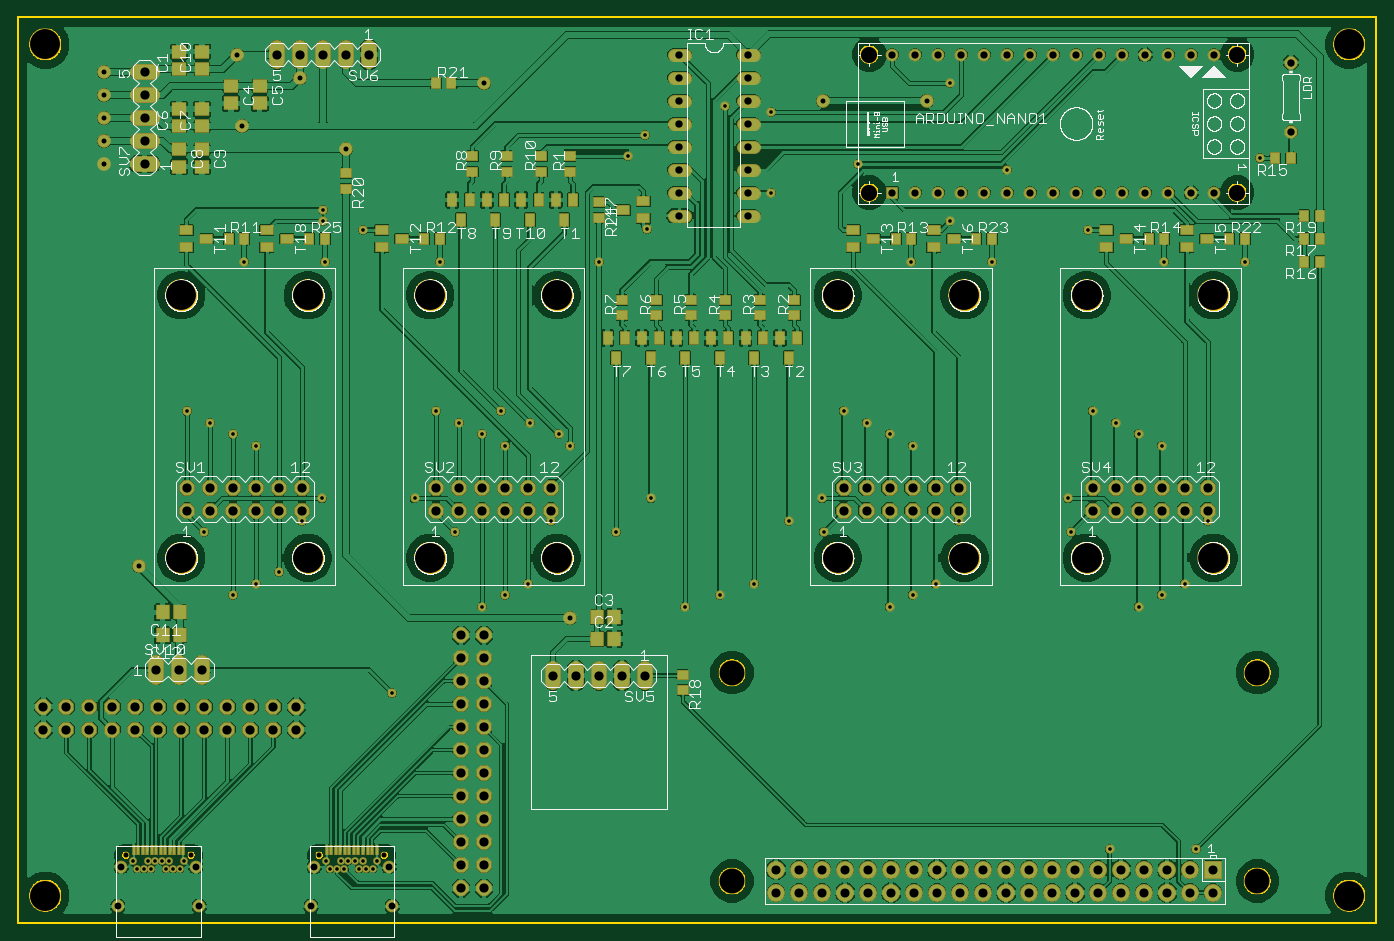
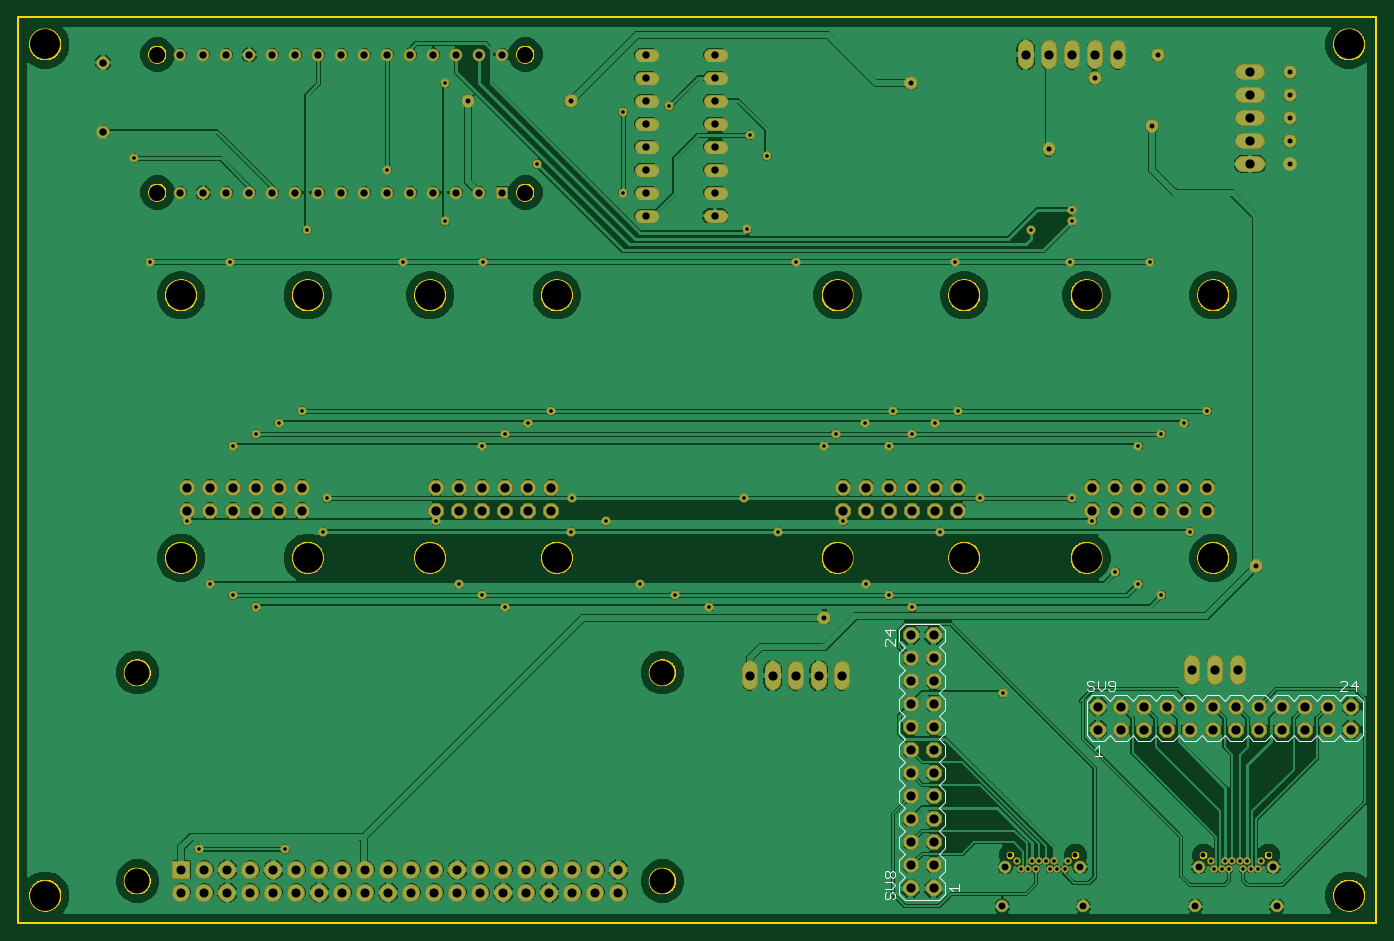
Circuit board: 10 layer files. Board 150.0 x 100.0 mm.
- bottom_copper: copper_bottom.gbr (377924 bytes)
- top_copper: copper_top.gbr (644951 bytes)
- drill: drills.xln (4884 bytes)
- outline: profile.gbr (90271 bytes)
- bottom_silk: silkscreen_bottom.gbr (6542 bytes)
- top_silk: silkscreen_top.gbr (188960 bytes)
- bottom_mask: soldermask_bottom.gbr (8245 bytes)
- top_mask: soldermask_top.gbr (11413 bytes)
- paste: solderpaste_bottom.gbr (271 bytes)
- paste: solderpaste_top.gbr (3429 bytes)

=== bottom_copper: copper_bottom.gbr (377924 bytes, source omitted) ===
=== top_copper: copper_top.gbr (644951 bytes, source omitted) ===
=== drill: drills.xln ===
M48
;GenerationSoftware,Autodesk,EAGLE,9.0.1*%
;CreationDate,2018-07-01T13:53:42Z*%
FMAT,2
ICI,OFF
METRIC,TZ,000.000
T10C0.400
T9C0.550
T8C0.760
T7C0.800
T6C0.813
T5C1.000
T4C1.016
T3C1.778
T2C2.750
T1C3.300
%
G90
M71
T1
X45500Y69300
X59500Y69300
X90500Y69300
X104500Y69300
X132000Y69300
X132000Y40300
X104500Y40300
X118000Y40300
X90500Y40300
X59500Y40300
X45500Y40300
X32000Y40300
X18000Y40300
X32000Y69300
X118000Y69300
X18000Y69300
X147000Y97000
X147000Y3000
X3000Y3000
X3000Y97000
T2
X78835Y4615
X78835Y27615
X136835Y4615
X136835Y27615
T3
X134620Y80645
X134620Y95885
X93980Y95885
X93980Y80645
T4
X51435Y3810
X48895Y16510
X48895Y13970
X48895Y11430
X48895Y8890
X48895Y6350
X48895Y3810
X2794Y23876
X5334Y23876
X7874Y23876
X10414Y23876
X12954Y23876
X15494Y23876
X2794Y21336
X5334Y21336
X7874Y21336
X10414Y21336
X12954Y21336
X15494Y21336
X18034Y23876
X20574Y23876
X23114Y23876
X28194Y23876
X30734Y23876
X18034Y21336
X20574Y21336
X23114Y21336
X25654Y21336
X28194Y21336
X30734Y21336
X28575Y95885
X31115Y95885
X33655Y95885
X36195Y95885
X38735Y95885
X48895Y24130
X48895Y19050
X48895Y21590
X48895Y26670
X48895Y29210
X48895Y31750
X51435Y19050
X51435Y21590
X20320Y27940
X51435Y24130
X51435Y26670
X51435Y29210
X51435Y31750
X15240Y27940
X17780Y27940
X13970Y93980
X13970Y91440
X13970Y88900
X13970Y86360
X13970Y83820
X58850Y48070
X56310Y48070
X53770Y48070
X51230Y48070
X48690Y48070
X46150Y48070
X58850Y45530
X56310Y45530
X25654Y23876
X53770Y45530
X51230Y45530
X48690Y45530
X46150Y45530
X96230Y48070
X98770Y48070
X101310Y48070
X103850Y48070
X118650Y45530
X121190Y45530
X123730Y45530
X126270Y45530
X128810Y45530
X131350Y45530
X118650Y48070
X121190Y48070
X131350Y48070
X123730Y48070
X126270Y48070
X128810Y48070
X18650Y45530
X21190Y45530
X23730Y45530
X26270Y45530
X28810Y45530
X31350Y45530
X18650Y48070
X21190Y48070
X23730Y48070
X26270Y48070
X28810Y48070
X31350Y48070
X69215Y27305
X66675Y27305
X64135Y27305
X61595Y27305
X59055Y27305
X91150Y45530
X93690Y45530
X96230Y45530
X98770Y45530
X101310Y45530
X103850Y45530
X91150Y48070
X93690Y48070
X51435Y6350
X51435Y8890
X51435Y11430
X51435Y13970
X51435Y16510
T5
X83705Y5885
X86245Y3345
X86245Y5885
X88785Y3345
X88785Y5885
X91325Y3345
X91325Y5885
X93865Y3345
X93865Y5885
X96405Y3345
X96405Y5885
X98945Y3345
X98945Y5885
X121805Y5885
X121805Y3345
X119265Y5885
X119265Y3345
X116725Y5885
X116725Y3345
X114185Y5885
X114185Y3345
X111645Y5885
X111645Y3345
X124345Y3345
X109105Y5885
X109105Y3345
X106565Y5885
X106565Y3345
X104025Y5885
X104025Y3345
X101485Y5885
X101485Y3345
X126885Y5885
X126885Y3345
X131965Y5885
X131965Y3345
X129425Y5885
X129425Y3345
X124345Y5885
X83705Y3345
T6
X73025Y93345
X73025Y80645
X73025Y78105
X73025Y90805
X73025Y88265
X73025Y83185
X73025Y85725
X80645Y78105
X80645Y80645
X80645Y83185
X80645Y85725
X80645Y90805
X80645Y93345
X80645Y95885
X80645Y88265
X140589Y94996
X140589Y87376
X73025Y95885
T7
X101600Y80645
X104140Y80645
X106680Y80645
X109220Y80645
X111760Y80645
X114300Y80645
X116840Y80645
X119380Y80645
X121920Y80645
X124460Y80645
X127000Y80645
X129540Y80645
X132080Y80645
X132080Y95885
X129540Y95885
X127000Y95885
X124460Y95885
X121920Y95885
X119380Y95885
X116840Y95885
X114300Y95885
X111760Y95885
X109220Y95885
X106680Y95885
X104140Y95885
X101600Y95885
X99060Y95885
X96520Y95885
X96520Y80645
X99060Y80645
T8
X32340Y1821
X40960Y6211
X41320Y1821
X32700Y6211
X19624Y6211
X19984Y1821
X11364Y6211
X11004Y1821
T9
X9525Y91440
X31115Y93345
X9525Y86360
X36195Y85405
X9525Y83820
X9525Y88900
X24765Y87950
X13335Y39370
X40430Y7461
X33230Y7461
X60960Y33655
X100330Y90805
X88900Y90805
X19094Y7461
X11894Y7461
X9525Y93980
X51435Y92710
X24130Y95885
T10
X98640Y73025
X46570Y73025
X24980Y73025
X60960Y52705
X98770Y52705
X126270Y52705
X26270Y52705
X53770Y52705
X59690Y53975
X96230Y53975
X123730Y53975
X23730Y53975
X51230Y53975
X56515Y55245
X21190Y55245
X48690Y55245
X53340Y56515
X91150Y56515
X118650Y56515
X18650Y56515
X46150Y56515
X66040Y43180
X48220Y43180
X116285Y43180
X88940Y43180
X20555Y43180
X69850Y46863
X33575Y46863
X43775Y46863
X88813Y46863
X26270Y37465
X81280Y37465
X56310Y37465
X101310Y37465
X128810Y37465
X28810Y38735
X85090Y44400
X58850Y44400
X103850Y44400
X131350Y44400
X31350Y44400
X51230Y34925
X69215Y86995
X78105Y90170
X67310Y84670
X41275Y25400
X118110Y76515
X109220Y83185
X33655Y78740
X137160Y84455
X102870Y92710
X102870Y77470
X69469Y76581
X92710Y83820
X33655Y77470
X121190Y55245
X38100Y76515
X83185Y89535
X83185Y80645
X126580Y73025
X107530Y73025
X73660Y34925
X130048Y8128
X120523Y8128
X135470Y73025
X39630Y6811
X39230Y5911
X38430Y5911
X38030Y6811
X37630Y5911
X37230Y6811
X33870Y73025
X36030Y5911
X35630Y6811
X35230Y5911
X34430Y5911
X34030Y6811
X96230Y34925
X123730Y34925
X23730Y36195
X93690Y55245
X18294Y6811
X17894Y5911
X17094Y5911
X16694Y6811
X36430Y6811
X15894Y6811
X15094Y6811
X14694Y5911
X14294Y6811
X13894Y5911
X13094Y5911
X12694Y6811
X77470Y36195
X53770Y36195
X98770Y36195
X126270Y36195
X64135Y73025
X115904Y46863
X16294Y5911
M30
=== outline: profile.gbr (90271 bytes, source omitted) ===
=== bottom_silk: silkscreen_bottom.gbr ===
G04 EAGLE Gerber X2 export*
%TF.Part,Single*%
%TF.FileFunction,Legend,Bot,1*%
%TF.FilePolarity,Positive*%
%TF.GenerationSoftware,Autodesk,EAGLE,9.0.1*%
%TF.CreationDate,2018-07-01T13:53:45Z*%
G75*
%MOMM*%
%FSLAX34Y34*%
%LPD*%
%AMOC8*
5,1,8,0,0,1.08239X$1,22.5*%
G01*
%ADD10C,0.152400*%
%ADD11C,0.127000*%


D10*
X313690Y251460D02*
X300990Y251460D01*
X294640Y245110D01*
X288290Y251460D01*
X275590Y251460D01*
X269240Y245110D01*
X313690Y251460D02*
X320040Y245110D01*
X269240Y245110D02*
X262890Y251460D01*
X250190Y251460D01*
X243840Y245110D01*
X237490Y251460D02*
X224790Y251460D01*
X218440Y245110D01*
X212090Y251460D01*
X199390Y251460D01*
X193040Y245110D01*
X237490Y251460D02*
X243840Y245110D01*
X193040Y245110D02*
X186690Y251460D01*
X173990Y251460D01*
X167640Y245110D01*
X294640Y207010D02*
X300990Y200660D01*
X275590Y200660D02*
X269240Y207010D01*
X275590Y200660D02*
X288290Y200660D01*
X294640Y207010D01*
X320040Y207010D02*
X320040Y245110D01*
X320040Y207010D02*
X313690Y200660D01*
X300990Y200660D01*
X250190Y200660D02*
X243840Y207010D01*
X250190Y200660D02*
X262890Y200660D01*
X269240Y207010D01*
X224790Y200660D02*
X218440Y207010D01*
X199390Y200660D02*
X193040Y207010D01*
X199390Y200660D02*
X212090Y200660D01*
X218440Y207010D01*
X237490Y200660D02*
X243840Y207010D01*
X237490Y200660D02*
X224790Y200660D01*
X173990Y200660D02*
X167640Y207010D01*
X173990Y200660D02*
X186690Y200660D01*
X193040Y207010D01*
X161290Y251460D02*
X148590Y251460D01*
X142240Y245110D01*
X135890Y251460D01*
X123190Y251460D01*
X116840Y245110D01*
X161290Y251460D02*
X167640Y245110D01*
X116840Y245110D02*
X110490Y251460D01*
X97790Y251460D01*
X91440Y245110D01*
X85090Y251460D02*
X72390Y251460D01*
X66040Y245110D01*
X59690Y251460D01*
X46990Y251460D01*
X40640Y245110D01*
X85090Y251460D02*
X91440Y245110D01*
X40640Y245110D02*
X34290Y251460D01*
X21590Y251460D01*
X15240Y245110D01*
X15240Y207010D01*
X142240Y207010D02*
X148590Y200660D01*
X123190Y200660D02*
X116840Y207010D01*
X123190Y200660D02*
X135890Y200660D01*
X142240Y207010D01*
X161290Y200660D02*
X167640Y207010D01*
X161290Y200660D02*
X148590Y200660D01*
X97790Y200660D02*
X91440Y207010D01*
X97790Y200660D02*
X110490Y200660D01*
X116840Y207010D01*
X72390Y200660D02*
X66040Y207010D01*
X46990Y200660D02*
X40640Y207010D01*
X46990Y200660D02*
X59690Y200660D01*
X66040Y207010D01*
X85090Y200660D02*
X91440Y207010D01*
X85090Y200660D02*
X72390Y200660D01*
X21590Y200660D02*
X15240Y207010D01*
X21590Y200660D02*
X34290Y200660D01*
X40640Y207010D01*
D11*
X306702Y196225D02*
X310515Y192412D01*
X306702Y196225D02*
X306702Y184785D01*
X310515Y184785D02*
X302889Y184785D01*
X311779Y265438D02*
X313685Y267345D01*
X317498Y267345D01*
X319405Y265438D01*
X319405Y263532D01*
X317498Y261625D01*
X313685Y261625D01*
X311779Y259718D01*
X311779Y257812D01*
X313685Y255905D01*
X317498Y255905D01*
X319405Y257812D01*
X307711Y259718D02*
X307711Y267345D01*
X307711Y259718D02*
X303898Y255905D01*
X300085Y259718D01*
X300085Y267345D01*
X296017Y257812D02*
X294110Y255905D01*
X290297Y255905D01*
X288391Y257812D01*
X288391Y265438D01*
X290297Y267345D01*
X294110Y267345D01*
X296017Y265438D01*
X296017Y263532D01*
X294110Y261625D01*
X288391Y261625D01*
X40005Y255905D02*
X32379Y255905D01*
X40005Y255905D02*
X32379Y263532D01*
X32379Y265438D01*
X34285Y267345D01*
X38098Y267345D01*
X40005Y265438D01*
X22591Y267345D02*
X22591Y255905D01*
X28311Y261625D02*
X22591Y267345D01*
X20685Y261625D02*
X28311Y261625D01*
D10*
X527050Y44450D02*
X527050Y31750D01*
X527050Y44450D02*
X520700Y50800D01*
X527050Y57150D01*
X527050Y69850D01*
X520700Y76200D01*
X527050Y31750D02*
X520700Y25400D01*
X520700Y76200D02*
X527050Y82550D01*
X527050Y95250D01*
X520700Y101600D01*
X527050Y107950D02*
X527050Y120650D01*
X520700Y127000D01*
X527050Y133350D01*
X527050Y146050D01*
X520700Y152400D01*
X527050Y107950D02*
X520700Y101600D01*
X520700Y152400D02*
X527050Y158750D01*
X527050Y171450D01*
X520700Y177800D01*
X482600Y50800D02*
X476250Y44450D01*
X476250Y69850D02*
X482600Y76200D01*
X476250Y69850D02*
X476250Y57150D01*
X482600Y50800D01*
X482600Y25400D02*
X520700Y25400D01*
X482600Y25400D02*
X476250Y31750D01*
X476250Y44450D01*
X476250Y95250D02*
X482600Y101600D01*
X476250Y95250D02*
X476250Y82550D01*
X482600Y76200D01*
X476250Y120650D02*
X482600Y127000D01*
X476250Y146050D02*
X482600Y152400D01*
X476250Y146050D02*
X476250Y133350D01*
X482600Y127000D01*
X476250Y107950D02*
X482600Y101600D01*
X476250Y107950D02*
X476250Y120650D01*
X476250Y171450D02*
X482600Y177800D01*
X476250Y171450D02*
X476250Y158750D01*
X482600Y152400D01*
X527050Y184150D02*
X527050Y196850D01*
X520700Y203200D01*
X527050Y209550D01*
X527050Y222250D01*
X520700Y228600D01*
X527050Y184150D02*
X520700Y177800D01*
X520700Y228600D02*
X527050Y234950D01*
X527050Y247650D01*
X520700Y254000D01*
X527050Y260350D02*
X527050Y273050D01*
X520700Y279400D01*
X527050Y285750D01*
X527050Y298450D01*
X520700Y304800D01*
X527050Y260350D02*
X520700Y254000D01*
X520700Y304800D02*
X527050Y311150D01*
X527050Y323850D01*
X520700Y330200D01*
X482600Y330200D01*
X482600Y203200D02*
X476250Y196850D01*
X476250Y222250D02*
X482600Y228600D01*
X476250Y222250D02*
X476250Y209550D01*
X482600Y203200D01*
X476250Y184150D02*
X482600Y177800D01*
X476250Y184150D02*
X476250Y196850D01*
X476250Y247650D02*
X482600Y254000D01*
X476250Y247650D02*
X476250Y234950D01*
X482600Y228600D01*
X476250Y273050D02*
X482600Y279400D01*
X476250Y298450D02*
X482600Y304800D01*
X476250Y298450D02*
X476250Y285750D01*
X482600Y279400D01*
X476250Y260350D02*
X482600Y254000D01*
X476250Y260350D02*
X476250Y273050D01*
X476250Y323850D02*
X482600Y330200D01*
X476250Y323850D02*
X476250Y311150D01*
X482600Y304800D01*
D11*
X471815Y38738D02*
X468002Y34925D01*
X471815Y38738D02*
X460375Y38738D01*
X460375Y34925D02*
X460375Y42552D01*
X541028Y33662D02*
X542935Y31755D01*
X542935Y27942D01*
X541028Y26035D01*
X539122Y26035D01*
X537215Y27942D01*
X537215Y31755D01*
X535308Y33662D01*
X533402Y33662D01*
X531495Y31755D01*
X531495Y27942D01*
X533402Y26035D01*
X535308Y37729D02*
X542935Y37729D01*
X535308Y37729D02*
X531495Y41542D01*
X535308Y45355D01*
X542935Y45355D01*
X541028Y49423D02*
X542935Y51330D01*
X542935Y55143D01*
X541028Y57049D01*
X539122Y57049D01*
X537215Y55143D01*
X535308Y57049D01*
X533402Y57049D01*
X531495Y55143D01*
X531495Y51330D01*
X533402Y49423D01*
X535308Y49423D01*
X537215Y51330D01*
X539122Y49423D01*
X541028Y49423D01*
X537215Y51330D02*
X537215Y55143D01*
X531495Y305435D02*
X531495Y313062D01*
X531495Y305435D02*
X539122Y313062D01*
X541028Y313062D01*
X542935Y311155D01*
X542935Y307342D01*
X541028Y305435D01*
X542935Y322849D02*
X531495Y322849D01*
X537215Y317129D02*
X542935Y322849D01*
X537215Y324755D02*
X537215Y317129D01*
M02*

=== top_silk: silkscreen_top.gbr (188960 bytes, source omitted) ===
=== bottom_mask: soldermask_bottom.gbr (8245 bytes, source omitted) ===
=== top_mask: soldermask_top.gbr (11413 bytes, source omitted) ===
=== paste: solderpaste_bottom.gbr ===
G04 EAGLE Gerber X2 export*
%TF.Part,Single*%
%TF.FileFunction,Paste,Bot*%
%TF.FilePolarity,Positive*%
%TF.GenerationSoftware,Autodesk,EAGLE,9.0.1*%
%TF.CreationDate,2018-07-01T13:53:45Z*%
G75*
%MOMM*%
%FSLAX34Y34*%
%LPD*%
%AMOC8*
5,1,8,0,0,1.08239X$1,22.5*%
G01*


M02*

=== paste: solderpaste_top.gbr ===
G04 EAGLE Gerber X2 export*
%TF.Part,Single*%
%TF.FileFunction,Paste,Top*%
%TF.FilePolarity,Positive*%
%TF.GenerationSoftware,Autodesk,EAGLE,9.0.1*%
%TF.CreationDate,2018-07-01T13:53:45Z*%
G75*
%MOMM*%
%FSLAX34Y34*%
%LPD*%
%AMOC8*
5,1,8,0,0,1.08239X$1,22.5*%
G01*
%ADD10R,1.100000X1.000000*%
%ADD11R,1.000000X1.100000*%
%ADD12R,1.000000X1.400000*%
%ADD13R,1.400000X1.000000*%
%ADD14R,1.300000X1.500000*%
%ADD15R,1.500000X1.300000*%
%ADD16R,0.300000X0.900000*%


D10*
X609600Y829700D03*
X609600Y846700D03*
X857250Y670950D03*
X857250Y687950D03*
X819150Y670950D03*
X819150Y687950D03*
X781050Y670950D03*
X781050Y687950D03*
X742950Y670950D03*
X742950Y687950D03*
X704850Y670950D03*
X704850Y687950D03*
X666750Y670950D03*
X666750Y687950D03*
X501650Y829700D03*
X501650Y846700D03*
X539750Y829700D03*
X539750Y846700D03*
X577850Y829700D03*
X577850Y846700D03*
D11*
X1248800Y755650D03*
X1265800Y755650D03*
X969400Y755650D03*
X986400Y755650D03*
X448700Y755650D03*
X465700Y755650D03*
X232800Y755650D03*
X249800Y755650D03*
X1405500Y844550D03*
X1388500Y844550D03*
D12*
X603250Y776400D03*
X593750Y798400D03*
X612750Y798400D03*
X850900Y624000D03*
X841400Y646000D03*
X860400Y646000D03*
X812800Y624000D03*
X803300Y646000D03*
X822300Y646000D03*
X774700Y624000D03*
X765200Y646000D03*
X784200Y646000D03*
X736600Y624000D03*
X727100Y646000D03*
X746100Y646000D03*
X698500Y624000D03*
X689000Y646000D03*
X708000Y646000D03*
X660400Y624000D03*
X650900Y646000D03*
X669900Y646000D03*
X488950Y776400D03*
X479450Y798400D03*
X498450Y798400D03*
X527050Y776400D03*
X517550Y798400D03*
X536550Y798400D03*
X565150Y776400D03*
X555650Y798400D03*
X574650Y798400D03*
D13*
X1223850Y755650D03*
X1201850Y746150D03*
X1201850Y765150D03*
X944450Y755650D03*
X922450Y746150D03*
X922450Y765150D03*
X423750Y755650D03*
X401750Y746150D03*
X401750Y765150D03*
X207850Y755650D03*
X185850Y746150D03*
X185850Y765150D03*
D14*
X639470Y313690D03*
X658470Y313690D03*
X639470Y337820D03*
X658470Y337820D03*
D15*
X234950Y923900D03*
X234950Y904900D03*
X266700Y923900D03*
X266700Y904900D03*
X177800Y879500D03*
X177800Y898500D03*
X203200Y879500D03*
X203200Y898500D03*
X177800Y854050D03*
X177800Y835050D03*
X203200Y854050D03*
X203200Y835050D03*
D16*
X340800Y80310D03*
X345800Y80310D03*
X350800Y80310D03*
X355800Y80310D03*
X360800Y80310D03*
X365800Y80310D03*
X370800Y80310D03*
X375800Y80310D03*
X380800Y80310D03*
X385800Y80310D03*
X390800Y80310D03*
X395800Y80310D03*
X127440Y80310D03*
X132440Y80310D03*
X137440Y80310D03*
X142440Y80310D03*
X147440Y80310D03*
X152440Y80310D03*
X157440Y80310D03*
X162440Y80310D03*
X167440Y80310D03*
X172440Y80310D03*
X177440Y80310D03*
X182440Y80310D03*
D15*
X177800Y943000D03*
X177800Y962000D03*
X203200Y943000D03*
X203200Y962000D03*
D11*
X1437250Y730250D03*
X1420250Y730250D03*
X1437250Y755650D03*
X1420250Y755650D03*
X1437250Y781050D03*
X1420250Y781050D03*
D10*
X734060Y273930D03*
X734060Y256930D03*
X361950Y827650D03*
X361950Y810650D03*
D11*
X461400Y927100D03*
X478400Y927100D03*
X1337700Y755650D03*
X1354700Y755650D03*
X1058300Y755650D03*
X1075300Y755650D03*
D10*
X641350Y795900D03*
X641350Y778900D03*
D11*
X321700Y755650D03*
X338700Y755650D03*
D13*
X1312750Y755650D03*
X1290750Y746150D03*
X1290750Y765150D03*
X1033350Y755650D03*
X1011350Y746150D03*
X1011350Y765150D03*
X668450Y787400D03*
X690450Y796900D03*
X690450Y777900D03*
X296750Y755650D03*
X274750Y746150D03*
X274750Y765150D03*
D14*
X178410Y342900D03*
X159410Y342900D03*
X178410Y317500D03*
X159410Y317500D03*
M02*

